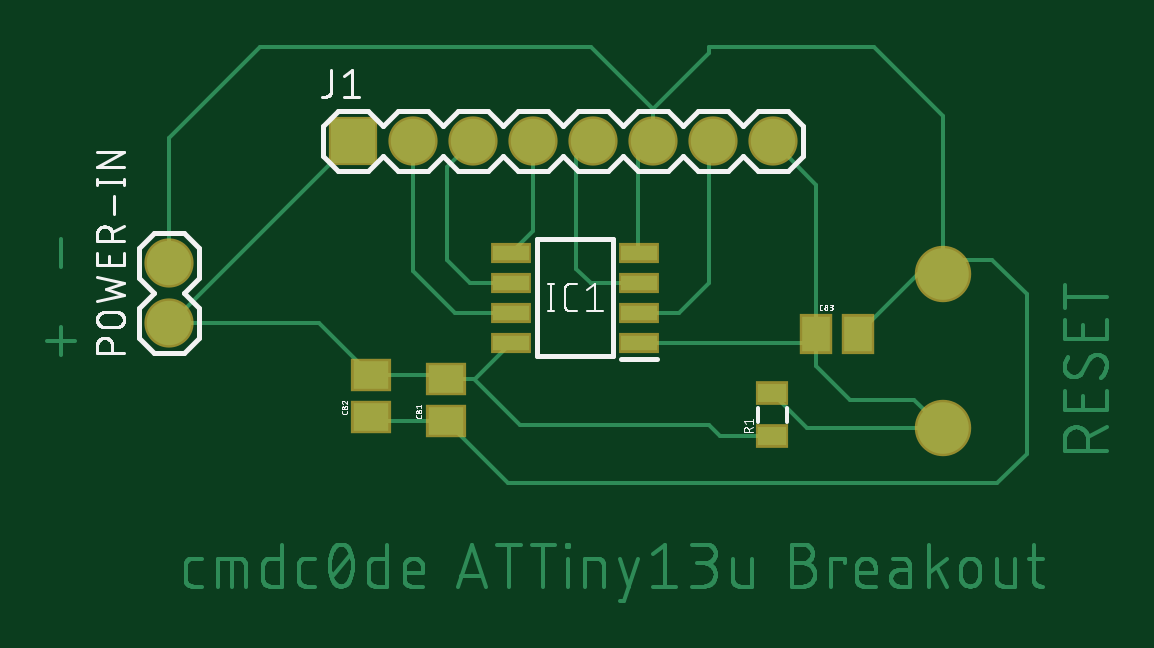
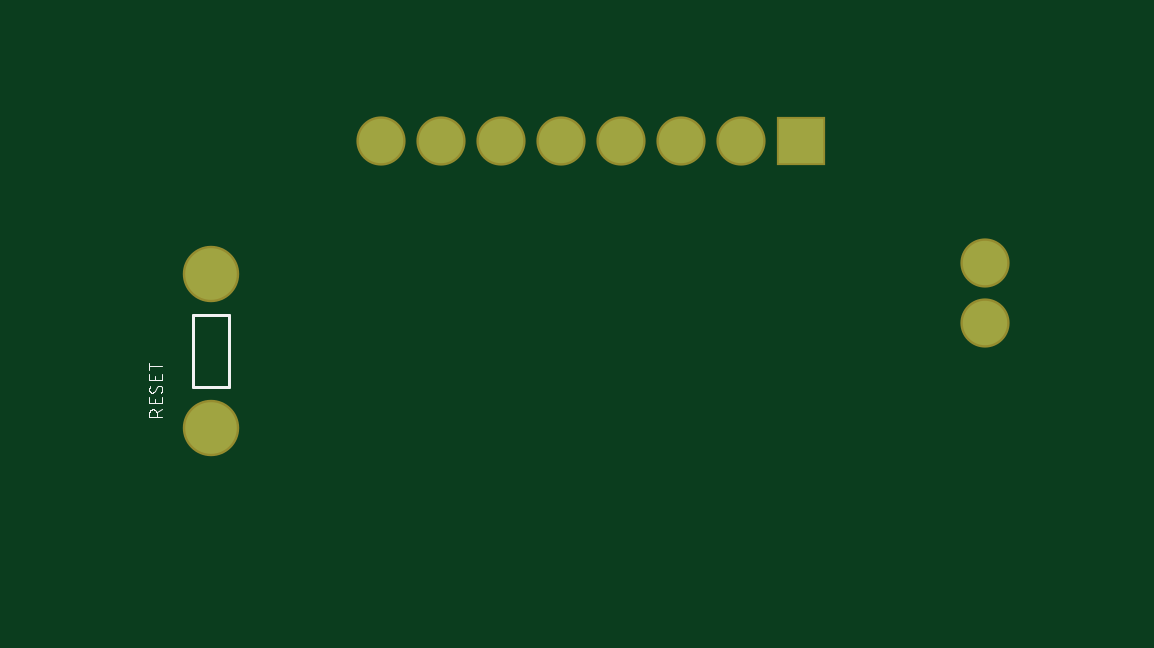
Circuit board: 7 layer files. Board 44.9 x 23.4 mm.
- top_copper: atiny13u-breakout.cmp (36187 bytes)
- drill: atiny13u-breakout.drd (228 bytes)
- top_silk: atiny13u-breakout.plc (20899 bytes)
- bottom_silk: atiny13u-breakout.pls (3587 bytes)
- bottom_copper: atiny13u-breakout.sol (424 bytes)
- top_mask: atiny13u-breakout.stc (884 bytes)
- bottom_mask: atiny13u-breakout.sts (424 bytes)

=== top_copper: atiny13u-breakout.cmp (36187 bytes, source omitted) ===
=== drill: atiny13u-breakout.drd ===
%
M48
M72
T01C0.04000
T02C0.04331
%
T01
X029831Y236346
X029831Y246346
X060465Y266540
X070465Y266540
X080465Y266540
X090465Y266540
X100465Y266540
X110465Y266540
X120465Y266540
X130465Y266540
T02
X158828Y244402
X158828Y218702
M30

=== top_silk: atiny13u-breakout.plc (20899 bytes, source omitted) ===
=== bottom_silk: atiny13u-breakout.pls ===
G75*
%MOIN*%
%OFA0B0*%
%FSLAX25Y25*%
%IPPOS*%
%LPD*%
%AMOC8*
5,1,8,0,0,1.08239X$1,22.5*
%
%ADD10C,0.00000*%
%ADD11C,0.00200*%
%ADD12C,0.00500*%
D10*
X0001000Y0001000D02*
X0001700Y0298001D01*
X0199821Y0298101D01*
X0199421Y0001700D01*
X0001000Y0001000D01*
D11*
X0166928Y0220652D02*
X0169128Y0220652D01*
X0169128Y0221263D01*
X0169126Y0221311D01*
X0169120Y0221359D01*
X0169111Y0221406D01*
X0169098Y0221452D01*
X0169081Y0221497D01*
X0169061Y0221540D01*
X0169038Y0221582D01*
X0169011Y0221622D01*
X0168982Y0221660D01*
X0168949Y0221695D01*
X0168914Y0221728D01*
X0168876Y0221757D01*
X0168836Y0221784D01*
X0168794Y0221807D01*
X0168751Y0221827D01*
X0168706Y0221844D01*
X0168660Y0221857D01*
X0168613Y0221866D01*
X0168565Y0221872D01*
X0168517Y0221874D01*
X0168469Y0221872D01*
X0168421Y0221866D01*
X0168374Y0221857D01*
X0168328Y0221844D01*
X0168283Y0221827D01*
X0168240Y0221807D01*
X0168198Y0221784D01*
X0168158Y0221757D01*
X0168120Y0221728D01*
X0168085Y0221695D01*
X0168052Y0221660D01*
X0168023Y0221622D01*
X0167996Y0221582D01*
X0167973Y0221540D01*
X0167953Y0221497D01*
X0167936Y0221452D01*
X0167923Y0221406D01*
X0167914Y0221359D01*
X0167908Y0221311D01*
X0167906Y0221263D01*
X0167906Y0220652D01*
X0167906Y0221385D02*
X0166928Y0221874D01*
X0166928Y0222874D02*
X0169128Y0222874D01*
X0169128Y0223852D01*
X0168150Y0223607D02*
X0168150Y0222874D01*
X0166928Y0222874D02*
X0166928Y0223852D01*
X0167845Y0225575D02*
X0167822Y0225611D01*
X0167795Y0225645D01*
X0167766Y0225677D01*
X0167734Y0225706D01*
X0167700Y0225732D01*
X0167664Y0225755D01*
X0167625Y0225774D01*
X0167586Y0225791D01*
X0167545Y0225803D01*
X0167503Y0225813D01*
X0167460Y0225818D01*
X0167417Y0225820D01*
X0167374Y0225818D01*
X0167332Y0225813D01*
X0167290Y0225803D01*
X0167250Y0225791D01*
X0167210Y0225774D01*
X0167173Y0225754D01*
X0167137Y0225732D01*
X0167103Y0225706D01*
X0167071Y0225677D01*
X0167042Y0225645D01*
X0167016Y0225611D01*
X0166994Y0225576D01*
X0166974Y0225538D01*
X0166957Y0225498D01*
X0166945Y0225458D01*
X0166935Y0225416D01*
X0166930Y0225374D01*
X0166928Y0225331D01*
X0167845Y0225575D02*
X0168211Y0224903D01*
X0169128Y0225147D02*
X0169126Y0225206D01*
X0169120Y0225265D01*
X0169111Y0225323D01*
X0169098Y0225380D01*
X0169081Y0225437D01*
X0169060Y0225492D01*
X0169037Y0225546D01*
X0169009Y0225598D01*
X0168978Y0225649D01*
X0168945Y0225697D01*
X0168211Y0224903D02*
X0168234Y0224867D01*
X0168261Y0224833D01*
X0168290Y0224801D01*
X0168322Y0224772D01*
X0168356Y0224746D01*
X0168392Y0224723D01*
X0168431Y0224704D01*
X0168470Y0224687D01*
X0168511Y0224675D01*
X0168553Y0224665D01*
X0168596Y0224660D01*
X0168639Y0224658D01*
X0168682Y0224660D01*
X0168724Y0224665D01*
X0168766Y0224675D01*
X0168806Y0224687D01*
X0168846Y0224704D01*
X0168884Y0224724D01*
X0168919Y0224746D01*
X0168953Y0224772D01*
X0168985Y0224801D01*
X0169014Y0224833D01*
X0169040Y0224867D01*
X0169062Y0224903D01*
X0169082Y0224940D01*
X0169099Y0224980D01*
X0169111Y0225020D01*
X0169121Y0225062D01*
X0169126Y0225104D01*
X0169128Y0225147D01*
X0167234Y0224598D02*
X0167190Y0224643D01*
X0167150Y0224691D01*
X0167113Y0224741D01*
X0167079Y0224794D01*
X0167048Y0224849D01*
X0167020Y0224905D01*
X0166996Y0224963D01*
X0166975Y0225022D01*
X0166958Y0225083D01*
X0166945Y0225144D01*
X0166936Y0225206D01*
X0166930Y0225268D01*
X0166928Y0225331D01*
X0166928Y0226762D02*
X0169128Y0226762D01*
X0169128Y0227740D01*
X0169128Y0228413D02*
X0169128Y0229636D01*
X0169128Y0229025D02*
X0166928Y0229025D01*
X0166928Y0227740D02*
X0166928Y0226762D01*
X0168150Y0226762D02*
X0168150Y0227495D01*
D12*
X0161828Y0225552D02*
X0161828Y0237552D01*
X0155828Y0237552D01*
X0155828Y0225552D01*
X0161828Y0225552D01*
M02*

=== bottom_copper: atiny13u-breakout.sol ===
G75*
%MOIN*%
%OFA0B0*%
%FSLAX25Y25*%
%IPPOS*%
%LPD*%
%AMOC8*
5,1,8,0,0,1.08239X$1,22.5*
%
%ADD10R,0.07400X0.07400*%
%ADD11C,0.07400*%
%ADD12C,0.08600*%
D10*
X0060465Y0266540D03*
D11*
X0029831Y0236346D03*
X0029831Y0246346D03*
X0070465Y0266540D03*
X0080465Y0266540D03*
X0090465Y0266540D03*
X0100465Y0266540D03*
X0110465Y0266540D03*
X0120465Y0266540D03*
X0130465Y0266540D03*
D12*
X0158828Y0244402D03*
X0158828Y0218702D03*
M02*

=== top_mask: atiny13u-breakout.stc ===
G75*
%MOIN*%
%OFA0B0*%
%FSLAX25Y25*%
%IPPOS*%
%LPD*%
%AMOC8*
5,1,8,0,0,1.08239X$1,22.5*
%
%ADD10R,0.06700X0.05400*%
%ADD11R,0.05400X0.06700*%
%ADD12R,0.06804X0.03359*%
%ADD13R,0.08200X0.08200*%
%ADD14C,0.08200*%
%ADD15R,0.05524X0.03950*%
%ADD16C,0.09400*%
D10*
X0063612Y0220612D03*
X0063612Y0227612D03*
X0075991Y0226934D03*
X0075991Y0219934D03*
D11*
X0137770Y0234390D03*
X0144770Y0234390D03*
D12*
X0108243Y0232991D03*
X0108243Y0237991D03*
X0108243Y0242991D03*
X0108243Y0247991D03*
X0086889Y0247991D03*
X0086889Y0242991D03*
X0086889Y0237991D03*
X0086889Y0232991D03*
D13*
X0060465Y0266540D03*
D14*
X0070465Y0266540D03*
X0080465Y0266540D03*
X0090465Y0266540D03*
X0100465Y0266540D03*
X0110465Y0266540D03*
X0120465Y0266540D03*
X0130465Y0266540D03*
X0029831Y0246346D03*
X0029831Y0236346D03*
D15*
X0130447Y0217449D03*
X0130447Y0224535D03*
D16*
X0158828Y0218702D03*
X0158828Y0244402D03*
M02*

=== bottom_mask: atiny13u-breakout.sts ===
G75*
%MOIN*%
%OFA0B0*%
%FSLAX25Y25*%
%IPPOS*%
%LPD*%
%AMOC8*
5,1,8,0,0,1.08239X$1,22.5*
%
%ADD10R,0.08200X0.08200*%
%ADD11C,0.08200*%
%ADD12C,0.09400*%
D10*
X0060465Y0266540D03*
D11*
X0029831Y0236346D03*
X0029831Y0246346D03*
X0070465Y0266540D03*
X0080465Y0266540D03*
X0090465Y0266540D03*
X0100465Y0266540D03*
X0110465Y0266540D03*
X0120465Y0266540D03*
X0130465Y0266540D03*
D12*
X0158828Y0244402D03*
X0158828Y0218702D03*
M02*

